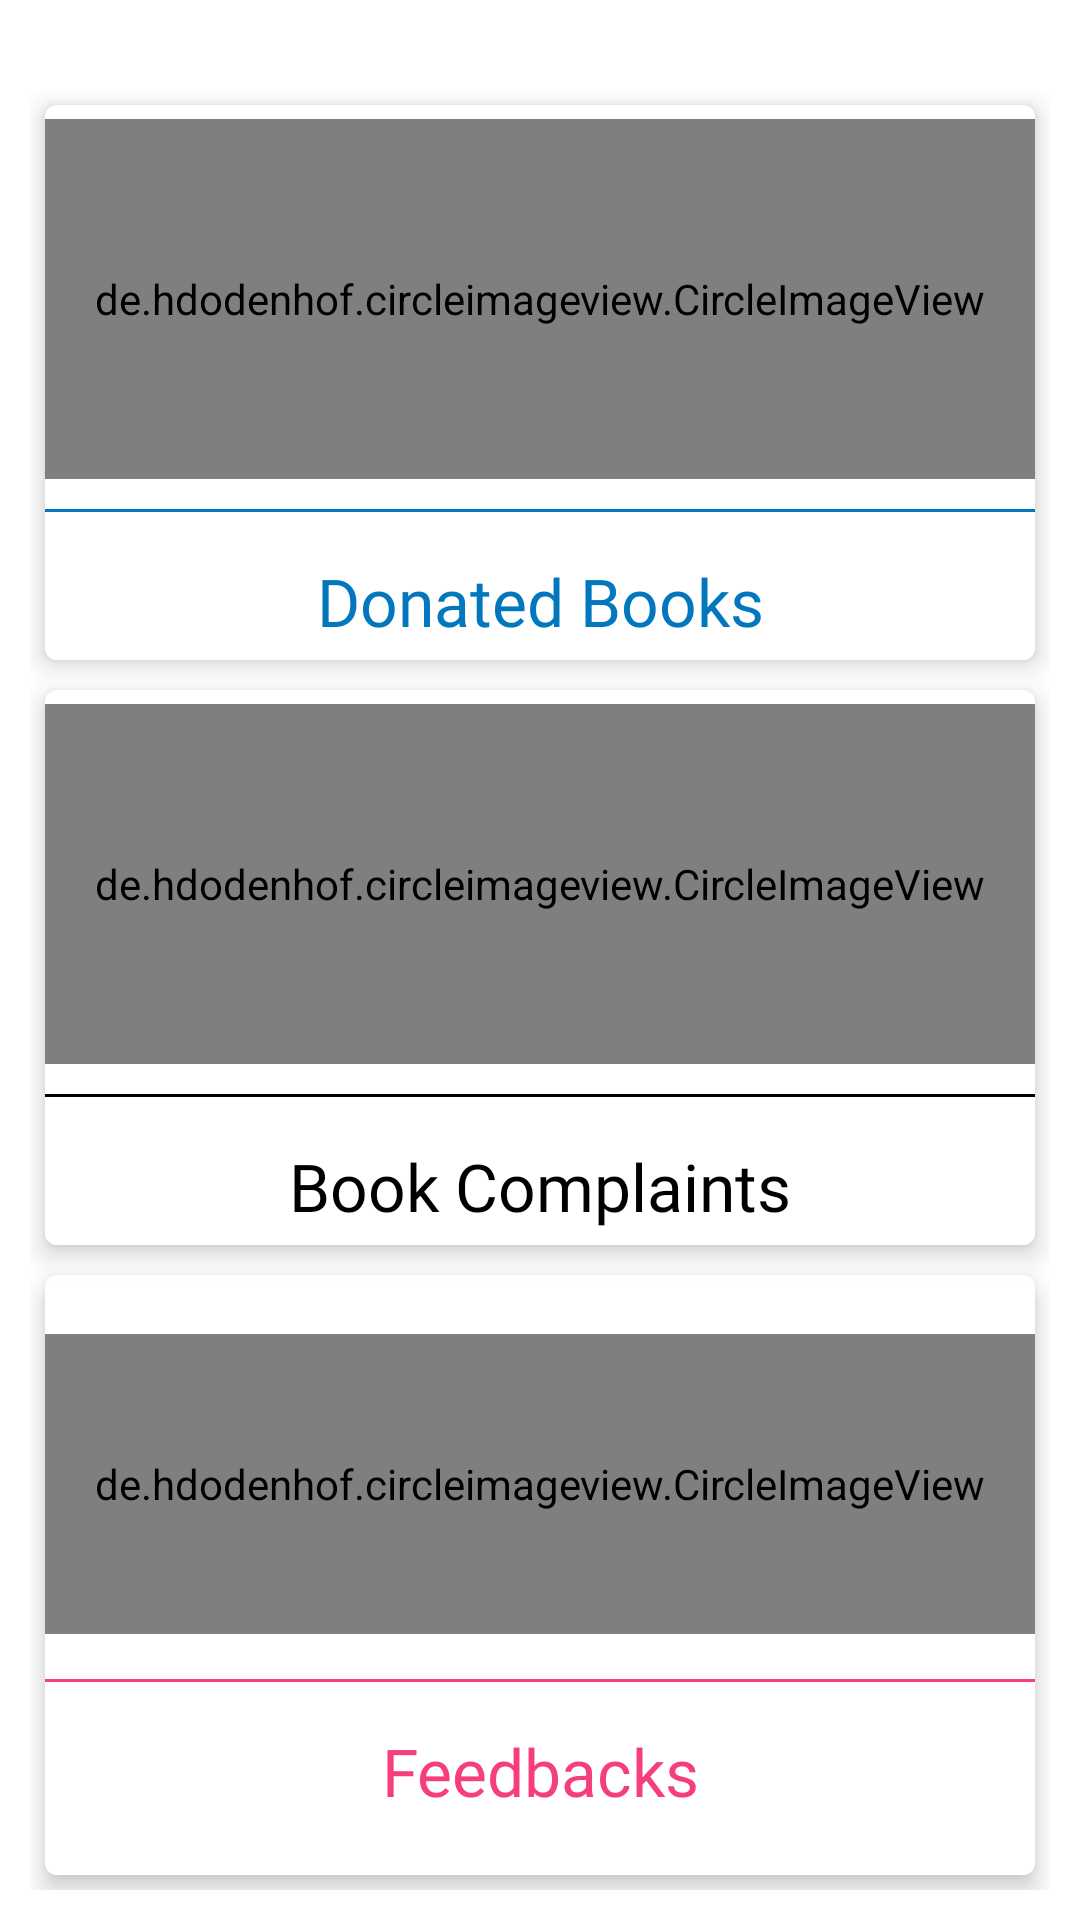

Reconstruct the res/layout file that produces this screen, plus the resources it refers to.
<!-- AndroidManifest.xml: application theme Theme.BookDonation -->
<!-- res/layout/activity_admin_main.xml -->
<?xml version="1.0" encoding="utf-8"?>
<LinearLayout xmlns:android="http://schemas.android.com/apk/res/android"
    xmlns:app="http://schemas.android.com/apk/res-auto"
    xmlns:tools="http://schemas.android.com/tools"
    android:layout_width="match_parent"
    android:layout_height="match_parent"
    android:orientation="vertical"
    tools:context=".Admin.AdminMainActivity">

    <TextView
        android:layout_width="match_parent"
        android:layout_height="wrap_content"
        android:text="@string/admin_role"
        android:textColor="@color/darkgray"
        android:textSize="16dp"
        android:visibility="gone"
        android:fontFamily="@font/montserrat"
        android:justificationMode="inter_word"
        android:layout_marginTop="10dp"/>

    <LinearLayout
        android:layout_width="match_parent"
        android:layout_height="wrap_content"
        android:orientation="vertical"
        android:layout_marginTop="20dp"
        android:padding="10dp">




            <com.google.android.material.card.MaterialCardView
                android:id="@+id/DonoteABook"
                android:layout_width="match_parent"
                android:layout_height="200dp"
                android:layout_gravity="center"
                android:layout_marginLeft="5dp"
                android:layout_marginRight="5dp"
                android:layout_weight="1"
                android:layout_marginTop="5dp"
                android:layout_marginBottom="5dp"
                app:cardElevation="5dp">

                <LinearLayout
                    android:layout_width="match_parent"
                    android:layout_height="match_parent"
                    android:gravity="center"
                    android:background="@color/white"
                    android:orientation="vertical">

                    <de.hdodenhof.circleimageview.CircleImageView
                        android:layout_width="match_parent"
                        android:layout_height="120dp"
                        android:background="@color/white"
                        android:src="@drawable/book_donate_logo1" />

                    <View
                        android:layout_width="match_parent"
                        android:layout_height="1dp"
                        android:layout_marginTop="10dp"
                        android:background="@color/blue" />

                    <TextView
                        android:layout_width="match_parent"
                        android:layout_height="wrap_content"
                        android:layout_marginTop="15dp"
                        android:fontFamily="@font/montserrat"
                        android:gravity="center"
                        android:text="Donated Books"
                        android:textAllCaps="false"
                        android:textColor="@color/blue"
                        android:textSize="22dp" />


                </LinearLayout>

            </com.google.android.material.card.MaterialCardView>
            <com.google.android.material.card.MaterialCardView
                android:id="@+id/Make_A_Complaint"
                android:layout_width="match_parent"
                android:layout_height="200dp"
                android:layout_gravity="center"
                android:layout_marginLeft="5dp"
                android:layout_marginRight="5dp"
                android:layout_weight="1"
                android:layout_marginTop="5dp"
                android:layout_marginBottom="5dp"
                app:cardElevation="5dp">

                <LinearLayout
                    android:layout_width="match_parent"
                    android:layout_height="match_parent"
                    android:gravity="center"
                    android:background="@color/white"
                    android:orientation="vertical">

                    <de.hdodenhof.circleimageview.CircleImageView
                        android:layout_width="match_parent"
                        android:layout_height="120dp"
                        android:background="@color/white"
                        android:src="@drawable/make_a_complaint" />

                    <View
                        android:layout_width="match_parent"
                        android:layout_height="1dp"
                        android:layout_marginTop="10dp"
                        android:background="@color/black" />

                    <TextView
                        android:layout_width="match_parent"
                        android:layout_height="wrap_content"
                        android:layout_marginTop="15dp"
                        android:fontFamily="@font/montserrat"
                        android:gravity="center"
                        android:text="Book Complaints"
                        android:textAllCaps="false"
                        android:textColor="@color/black"
                        android:textSize="22dp" />


                </LinearLayout>

            </com.google.android.material.card.MaterialCardView>




        <LinearLayout
            android:layout_width="match_parent"
            android:layout_height="wrap_content"
            android:orientation="horizontal"
            android:weightSum="2">


            <com.google.android.material.card.MaterialCardView
                android:id="@+id/Feedback"
                android:layout_width="match_parent"
                android:layout_height="200dp"
                android:layout_gravity="center"
                android:layout_marginLeft="5dp"
                android:layout_marginRight="5dp"
                android:layout_weight="1"
                android:layout_marginTop="5dp"
                android:layout_marginBottom="5dp"
                app:cardElevation="5dp">

                <LinearLayout
                    android:layout_width="match_parent"
                    android:layout_height="match_parent"
                    android:gravity="center"
                    android:background="@color/white"
                    android:orientation="vertical">

                    <de.hdodenhof.circleimageview.CircleImageView
                        android:layout_width="match_parent"
                        android:layout_height="100dp"
                        android:background="@color/white"
                        android:src="@drawable/feedback2" />

                    <View
                        android:layout_width="match_parent"
                        android:layout_height="1dp"
                        android:layout_marginTop="15dp"
                        android:background="@color/red" />

                    <TextView
                        android:layout_width="match_parent"
                        android:layout_height="wrap_content"
                        android:layout_marginTop="15dp"
                        android:fontFamily="@font/montserrat"
                        android:gravity="center"
                        android:text="Feedbacks"
                        android:layout_gravity="center_vertical"
                        android:textAllCaps="false"
                        android:textColor="@color/red"
                        android:textSize="22dp" />


                </LinearLayout>

            </com.google.android.material.card.MaterialCardView>



        </LinearLayout>



    </LinearLayout>

</LinearLayout>
<!-- resources referenced by this layout -->
<resources>
  <color name="black">#FF000000</color>
  <color name="blue">#0277bd</color>
  <color name="darkgray">#696969</color>
  <color name="red">#F73E7C</color>
  <color name="white">#FFFFFFFF</color>
  <!-- drawable book_donate_logo1: jpeg bitmap (drawable-v24, 9990 bytes) -->
  <!-- drawable feedback2: png bitmap (drawable-v24, 46923 bytes) -->
  <!-- drawable make_a_complaint: jpeg bitmap (drawable-v24, 10961 bytes) -->
  <string name="admin_role">An admin user has full access to all BookDonation Modules where you can add, view, edit, delete various business transactions within the system.</string>
  <style name="Theme.BookDonation" parent="Theme.MaterialComponents.DayNight.NoActionBar">
          
          <item name="colorPrimary">@color/blue</item>
          <item name="colorPrimaryVariant">@color/blue</item>
          <item name="colorOnPrimary">@color/blue</item>
          
          <item name="colorSecondary">@color/teal_200</item>
          <item name="colorSecondaryVariant">@color/teal_700</item>
          <item name="colorOnSecondary">@color/white</item>
          
          <item name="android:statusBarColor" tools:targetApi="l">?attr/colorPrimaryVariant</item>
          
      </style>
  <color name="teal_200">#FF03DAC5</color>
  <color name="teal_700">#FF018786</color>
</resources>
